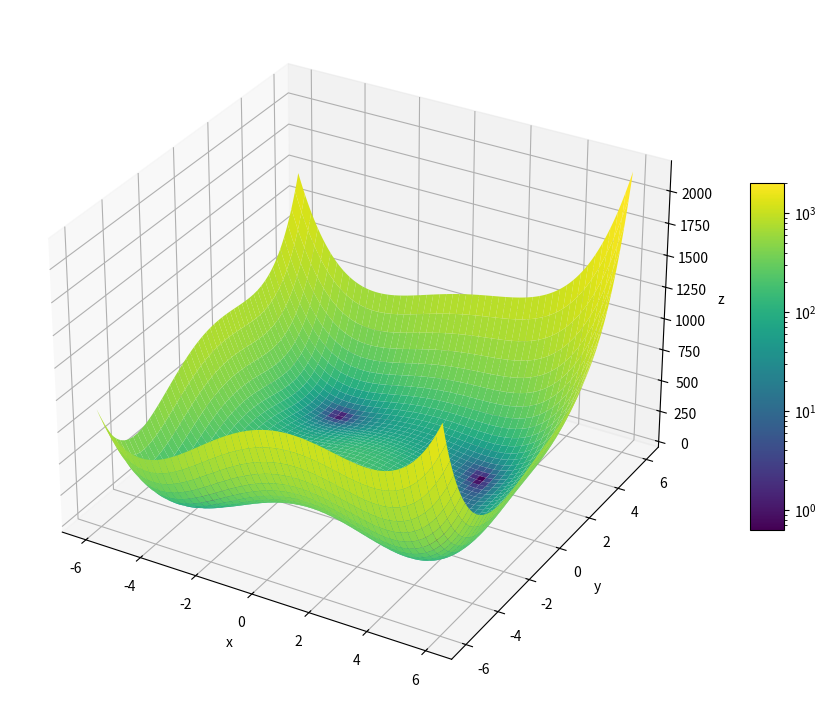

The script that saved this image:
import numpy as np
import matplotlib.pyplot as plt
from matplotlib.colors import LogNorm


# x,y軸の値を作成 Himmelblau関数
x = np.linspace(-6.0, 6.0, num=500)
y = np.linspace(-6.0, 6.0, num=500)

# 格子状の点を作成
x_grid, y_grid = np.meshgrid(x, y)


#Himmelblau関数
z_grid = (x_grid**2 + y_grid -11 )**2 + (x_grid + y_grid**2 -7 )**2



fig = plt.figure(figsize=(12, 9)) 
ax = fig.add_subplot(projection='3d')
surf = ax.plot_surface(x_grid, y_grid, z_grid, cmap='viridis', norm=LogNorm())
ax.set_xlabel('x') # x軸ラベル
ax.set_ylabel('y') # y軸ラベル
ax.set_zlabel('z') # z軸ラベル
fig.colorbar(surf, shrink=0.5, aspect=10)
plt.show()